Run: headless pygame with SDL's dummy video driver; simulated clock (each Clock.tick advances the game by its frame time, no real sleeping); random seed 0; keys injected as events and as key.get_pressed() state; no mouse input.
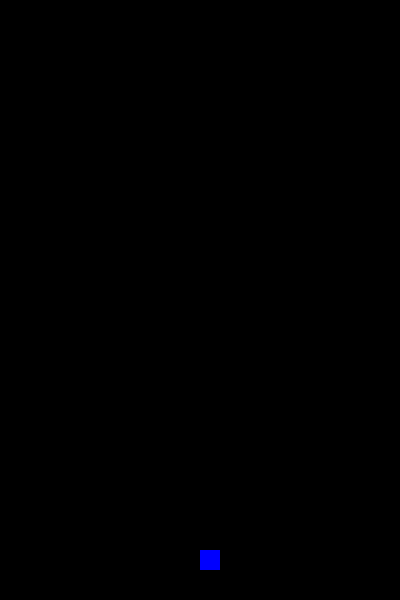
Frame 1 of 4 · flips 1–60 · no input
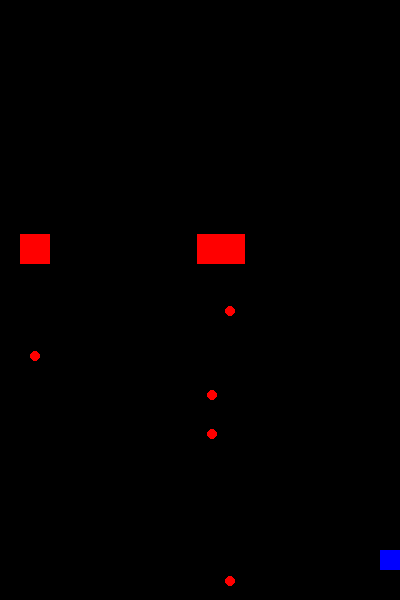
Frame 2 of 4 · flips 61–180 · tapped SPACE, RETURN · held RIGHT (→), D
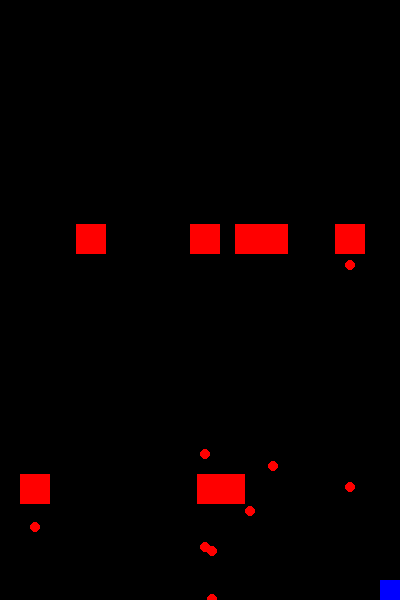
Frame 3 of 4 · flips 181–300 · held DOWN (↓), S
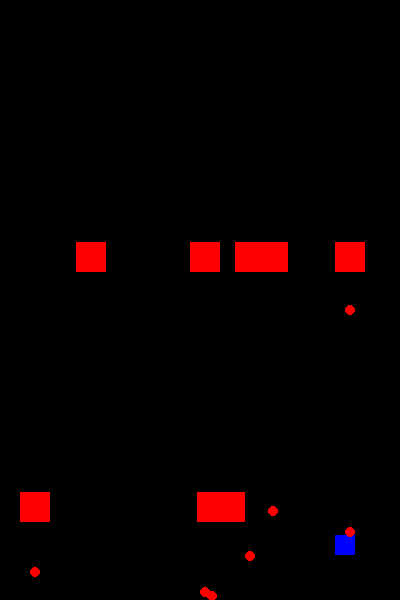
Frame 4 of 4 · flips 301–420 · held LEFT (←), A, UP (↑), W

The pygame program that drew these frames:

import pygame
import random
import math

# 初始化 pygame
pygame.init()

# 視窗設定
WIDTH, HEIGHT = 400, 600
screen = pygame.display.set_mode((WIDTH, HEIGHT))
pygame.display.set_caption("彈幕射擊遊戲")

# 顏色
WHITE = (255, 255, 255)
BLACK = (0, 0, 0)
RED = (255, 0, 0)
BLUE = (0, 0, 255)

# 玩家設定
player_size = 20
player_x = WIDTH // 2
player_y = HEIGHT - 50
player_speed = 5

# 玩家子彈
player_bullets = []
player_bullet_speed = -10

# 敵人
enemies = []
enemy_size = 30

# 敵人子彈
enemy_bullets = []
enemy_bullet_speed = 5

# 時間軸
timeline = [
    {"time": 1000, "enemies": 3},  # 1秒時出現3個敵人
    {"time": 3000, "enemies": 5},  # 3秒時出現5個敵人
    {"time": 5000, "enemies": 7},  # 5秒時出現7個敵人
    # 可以在此添加更多事件
]
current_timeline_index = 0
start_time = pygame.time.get_ticks()

# 時鐘
clock = pygame.time.Clock()

# 遊戲主迴圈
running = True
while running:
    screen.fill(BLACK)

    # 處理事件
    for event in pygame.event.get():
        if event.type == pygame.QUIT:
            running = False

    # 玩家移動
    keys = pygame.key.get_pressed()
    if keys[pygame.K_LEFT] and player_x > 0:
        player_x -= player_speed
    if keys[pygame.K_RIGHT] and player_x < WIDTH - player_size:
        player_x += player_speed
    if keys[pygame.K_UP] and player_y > 0:
        player_y -= player_speed
    if keys[pygame.K_DOWN] and player_y < HEIGHT - player_size:
        player_y += player_speed
  
    # 玩家子彈冷卻
    bullet_cooldown = 200  # 子彈冷卻時間 (毫秒)
    last_bullet_time = pygame.time.get_ticks()

    # 玩家射擊  
    if keys[pygame.K_SPACE]:
        current_time = pygame.time.get_ticks()
        if current_time - last_bullet_time > bullet_cooldown:  # 檢查冷卻
            player_bullets.append([player_x + player_size // 2, player_y])
            last_bullet_time = current_time


    # 更新玩家子彈位置
    for bullet in player_bullets[:]:
        bullet[1] += player_bullet_speed
        if bullet[1] < 0:
            player_bullets.remove(bullet)

    # 時間軸處理
    current_time = pygame.time.get_ticks() - start_time
    if current_timeline_index < len(timeline):
        event = timeline[current_timeline_index]
        if current_time >= event["time"]:
            for _ in range(event["enemies"]):
                enemy_x = random.randint(0, WIDTH - enemy_size)
                enemies.append([enemy_x, 0])
            current_timeline_index += 1

    # 更新敵人位置
    for enemy in enemies[:]:
        enemy[1] += 2
        if enemy[1] > HEIGHT:
            enemies.remove(enemy)
        else:
            # 敵人射擊
            if random.random() < 0.01:  # 隨機發射子彈
                enemy_bullets.append([enemy[0] + enemy_size // 2, enemy[1] + enemy_size])

    # 更新敵人子彈位置
    for bullet in enemy_bullets[:]:
        bullet[1] += enemy_bullet_speed
        if bullet[1] > HEIGHT:
            enemy_bullets.remove(bullet)

    # 碰撞檢測
    for bullet in player_bullets[:]:
        for enemy in enemies[:]:
            if math.hypot(bullet[0] - (enemy[0] + enemy_size // 2), bullet[1] - (enemy[1] + enemy_size // 2)) < enemy_size:
                player_bullets.remove(bullet)
                enemies.remove(enemy)
                break

    for bullet in enemy_bullets[:]:
        if math.hypot(bullet[0] - (player_x + player_size // 2), bullet[1] - (player_y + player_size // 2)) < player_size:
            running = False  # 玩家被擊中，遊戲結束

    # 繪製玩家
    pygame.draw.rect(screen, BLUE, (player_x, player_y, player_size, player_size))

    # 繪製玩家子彈
    for bullet in player_bullets:
        pygame.draw.circle(screen, WHITE, (bullet[0], bullet[1]), 5)

    # 繪製敵人
    for enemy in enemies:
        pygame.draw.rect(screen, RED, (enemy[0], enemy[1], enemy_size, enemy_size))

    # 繪製敵人子彈
    for bullet in enemy_bullets:
        pygame.draw.circle(screen, RED, (bullet[0], bullet[1]), 5)

    # 更新畫面
    pygame.display.flip()

    # 控制遊戲速度
    clock.tick(60)

pygame.quit()
